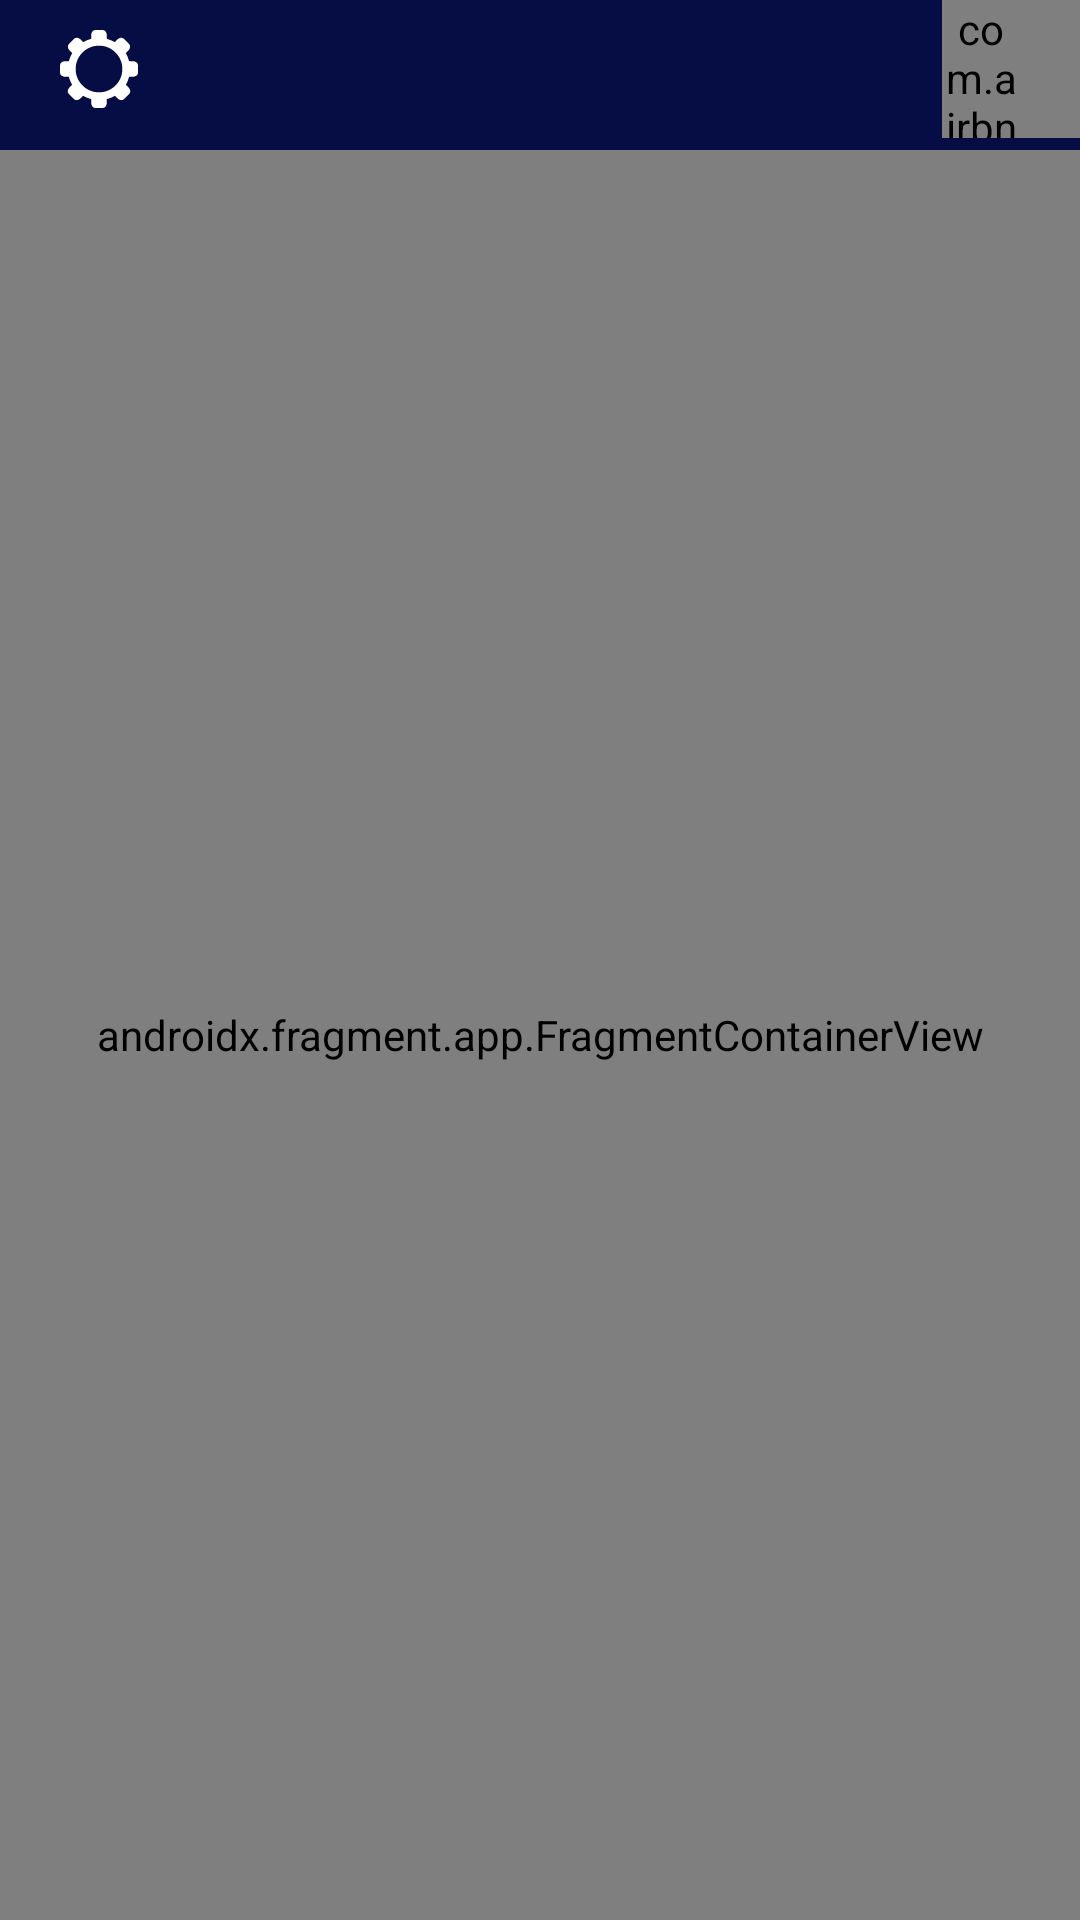

Layout XML and referenced resources for this Android screen:
<!-- AndroidManifest.xml: activity theme AppTheme.NoActionBar -->
<!-- res/layout/activity_main.xml -->
<?xml version="1.0" encoding="utf-8"?>
<layout xmlns:android="http://schemas.android.com/apk/res/android"
    xmlns:app="http://schemas.android.com/apk/res-auto"
    xmlns:tools="http://schemas.android.com/tools"
    tools:context=".mainactivity.MainActivity">

    <data>

        <variable
            name="viewmodel"
            type="com.example.sharedexpenseapp.mainactivity.MainActivityViewModel" />

    </data>

    <LinearLayout
        android:id="@+id/main_activity_linear_layout"
        android:layout_width="match_parent"
        android:layout_height="match_parent"
        android:orientation="vertical"
        android:background="@{viewmodel.appBackgroundDrawable}">

        <RelativeLayout
            android:id="@+id/main_activity_toolbar"
            android:layout_width="match_parent"
            android:layout_height="@dimen/main_activity_pseudo_toolbar_height"
            android:background="@color/colorPrimary"
            android:visibility="@{viewmodel.hideToolbar}">

            <ImageView
                android:id="@+id/main_activity_toolbar_settings"
                android:layout_width="@dimen/main_activity_top_nav_imageview_size"
                android:layout_height="@dimen/main_activity_top_nav_imageview_size"
                android:gravity="center_vertical"
                android:layout_alignParentLeft="true"
                android:contentDescription="@string/content_desc"
                android:paddingLeft="@dimen/main_activity_top_nav_imageview_padding"
                android:src="@drawable/gear"/>

            <com.airbnb.lottie.LottieAnimationView
                android:id="@+id/main_activity_toolbar_hamburger"
                android:layout_width="@dimen/main_activity_top_nav_imageview_size"
                android:layout_height="@dimen/main_activity_top_nav_imageview_size"
                android:paddingRight="@dimen/main_activity_top_nav_imageview_padding"
                android:scaleType="centerCrop"
                android:layout_alignParentRight="true"
                android:gravity="center_vertical"
                app:lottie_rawRes="@raw/menu_animation" />

        </RelativeLayout>

        <androidx.drawerlayout.widget.DrawerLayout
            android:id="@+id/main_activity_drawer_layout"
            android:layout_width="match_parent"
            android:layout_height="match_parent">

            <ExpandableListView
                android:id="@+id/main_activity_drawer_layout_list"
                android:layout_width="@dimen/main_activity_nav_drawer_width"
                android:layout_height="match_parent"
                android:layout_gravity="right"
                android:background="@drawable/nav_drawer_bg"
                android:choiceMode="singleChoice"
                android:divider="@drawable/main_activity_nav_drawer_divider"
                android:childDivider="@drawable/main_activity_nav_drawer_divider"
                android:dividerHeight="@dimen/main_activity_nav_drawer_divider_height"
                android:focusable="false"
                android:groupIndicator="@null"
                android:focusableInTouchMode="false"/>

            <androidx.fragment.app.FragmentContainerView
                android:id="@+id/nav_host_fragment_container_view"
                android:name="androidx.navigation.fragment.NavHostFragment"
                android:layout_width="0dp"
                android:layout_height="0dp"
                app:defaultNavHost="true"
                app:navGraph="@navigation/nav_graph"/>

        </androidx.drawerlayout.widget.DrawerLayout>

    </LinearLayout>

</layout>
<!-- resources referenced by this layout -->
<resources>
  <color name="colorPrimary">#060D45</color>
  <dimen name="main_activity_nav_drawer_divider_height">4dp</dimen>
  <dimen name="main_activity_nav_drawer_width">240dp</dimen>
  <dimen name="main_activity_pseudo_toolbar_height">50dp</dimen>
  <dimen name="main_activity_top_nav_imageview_padding">20dp</dimen>
  <dimen name="main_activity_top_nav_imageview_size">46dp</dimen>
  <!-- drawable gear (drawable) -->
  <vector android:height="48dp" android:viewportHeight="512"
      android:viewportWidth="512" android:width="48dp" xmlns:android="http://schemas.android.com/apk/res/android">
      <path android:fillColor="@color/colorAccent" android:pathData="M477.432,204.9h-23.469c-4.87,-18.928 -12.416,-36.768 -22.157,-53.156l16.548,-16.547c13.304,-13.304 15.999,-32.177 6.019,-42.157l-36.13,-36.13c-9.979,-9.98 -28.853,-7.286 -42.157,6.023l-16.737,16.743c-16.139,-9.482 -33.668,-16.853 -52.248,-21.638V34.568C307.1,15.75 295.663,0.5 281.551,0.5H230.45c-14.113,0 -25.55,15.25 -25.55,34.068v23.469c-18.579,4.786 -36.104,12.152 -52.243,21.633l-16.743,-16.737c-13.304,-13.309 -32.177,-16.004 -42.157,-6.023l-36.129,36.13c-9.98,9.98 -7.286,28.853 6.023,42.157l16.542,16.542c-9.736,16.388 -17.286,34.233 -22.157,53.161H34.568C15.75,204.9 0.5,216.337 0.5,230.45v51.101c0,14.112 15.25,25.549 34.068,25.549h23.469c4.786,18.58 12.156,36.11 21.633,52.248l-16.732,16.737c-13.314,13.305 -16.009,32.178 -6.028,42.157l36.13,36.13c9.98,9.98 28.853,7.285 42.157,-6.023l16.547,-16.543c16.388,9.741 34.233,17.287 53.156,22.157v23.469c0,18.818 11.438,34.068 25.55,34.068h51.101c14.112,0 25.549,-15.25 25.549,-34.068v-23.469c18.928,-4.875 36.773,-12.421 53.161,-22.157l16.542,16.543c13.305,13.309 32.178,16.004 42.159,6.023l36.129,-36.135c9.979,-9.975 7.285,-28.848 -6.023,-42.152l-16.737,-16.737c9.477,-16.138 16.847,-33.668 21.633,-52.248h23.469c18.818,0 34.068,-11.437 34.068,-25.549V230.45C511.5,216.337 496.25,204.9 477.432,204.9zM256,409.3c-84.53,0 -153.3,-68.771 -153.3,-153.3c0,-84.53 68.77,-153.3 153.3,-153.3c84.529,0 153.3,68.77 153.3,153.3C409.3,340.529 340.529,409.3 256,409.3z"/>
  </vector>
  <!-- drawable main_activity_nav_drawer_divider (drawable) -->
  <?xml version="1.0" encoding="utf-8"?>
  <shape xmlns:android="http://schemas.android.com/apk/res/android"
      android:shape="rectangle">
  
      <gradient
          android:startColor="@color/transparent"
          android:endColor="@color/colorSecondary"/>
  
  </shape>
  <!-- drawable nav_drawer_bg (drawable) -->
  <?xml version="1.0" encoding="utf-8"?>
  <shape xmlns:android="http://schemas.android.com/apk/res/android"
      android:shape="rectangle">
  
      <gradient
          android:startColor="@color/transparent"
          android:endColor="@color/colorPrimaryLight"/>
  
  </shape>
  <string name="content_desc">Paceholder text</string>
  <style name="AppTheme.NoActionBar">
          <item name="windowActionBar">false</item>
          <item name="windowNoTitle">true</item>
      </style>
  <color name="colorAccent">#FFFFFF</color>
  <color name="transparent">#00000000</color>
  <color name="colorSecondary">#DAD1EB</color>
  <color name="colorPrimaryLight">#9A060D45</color>
</resources>
